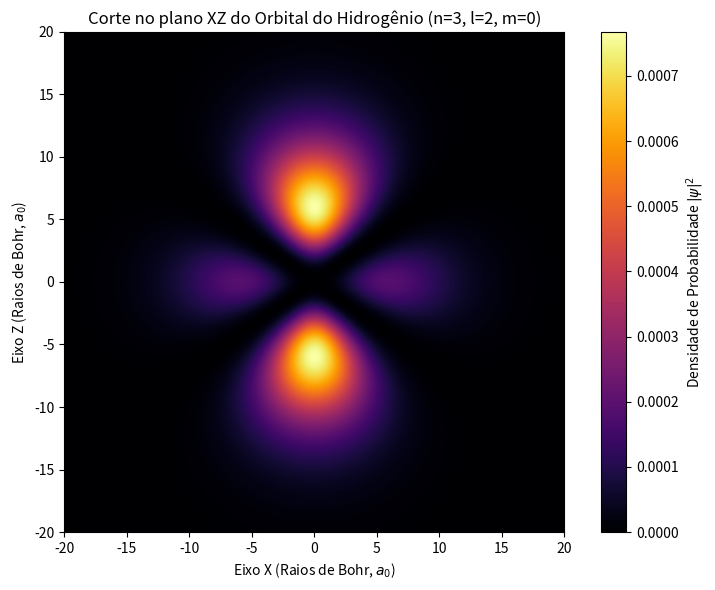

Write Python code to recreate this figure.
import numpy as np
import matplotlib.pyplot as plt
from scipy.special import sph_harm_y, genlaguerre
from math import factorial

def funcao_onda_hidrogenio(n, l, m, r, theta, phi):
    """
    Calcula a função de onda do átomo de hidrogênio.
    """
    a0 = 1.0 # Raio de Bohr em unidades atômicas

    # --- Parte Radial ---
    rho = 2.0 * r / (n * a0)
    # Constante de normalização radial
    norm_r = np.sqrt((2.0 / (n * a0))**3 * factorial(n - l - 1) / (2.0 * n * factorial(n + l)))
    # Polinômio associado de Laguerre
    laguerre = genlaguerre(n - l - 1, 2 * l + 1)(rho)
    R_nl = norm_r * np.exp(-rho / 2.0) * (rho**l) * laguerre

    # --- Parte Angular ---
    # Harmônicos esféricos (na versão atual do scipy.special.sph_harm_y: n=l, m=m, theta=polar, phi=azimutal)
    Y_lm = sph_harm_y(l, m, theta, phi)

    return R_nl * Y_lm

# 1. Configurar os números quânticos
# Altere estes valores para ver diferentes orbitais!
# Exemplo: (1,0,0) = 1s | (2,1,0) = 2pz | (3,2,0) = 3dz^2
n = 3
l = 2
m = 0

# 2. Criar a malha de coordenadas (plano xz, onde y = 0)
limite = 20 # Tamanho do grid em raios de Bohr
pontos = 500
x = np.linspace(-limite, limite, pontos)
z = np.linspace(-limite, limite, pontos)
X, Z = np.meshgrid(x, z)
Y = 0 

# Converter coordenadas cartesianas para esféricas
R = np.sqrt(X**2 + Y**2 + Z**2)

# Evitar erro de divisão por zero na origem (r=0)
Theta = np.zeros_like(R)
mascara = R > 0
Theta[mascara] = np.arccos(Z[mascara] / R[mascara]) # Ângulo polar
Phi = np.arctan2(Y, X) # Ângulo azimutal

# 3. Calcular a função de onda e a densidade de probabilidade
psi = funcao_onda_hidrogenio(n, l, m, R, Theta, Phi)
densidade_probabilidade = np.abs(psi)**2

# 4. Plotar o resultado
plt.figure(figsize=(8, 6))
# Usamos o colormap 'inferno' que destaca bem as regiões de alta densidade
img = plt.imshow(densidade_probabilidade, extent=[-limite, limite, -limite, limite], 
                 origin='lower', cmap='inferno')

plt.colorbar(img, label='Densidade de Probabilidade $|\psi|^2$')
plt.title(f'Corte no plano XZ do Orbital do Hidrogênio (n={n}, l={l}, m={m})')
plt.xlabel('Eixo X (Raios de Bohr, $a_0$)')
plt.ylabel('Eixo Z (Raios de Bohr, $a_0$)')

# Ajustar o layout e mostrar
plt.tight_layout()
plt.show()
